2-way image classification set "mass_roads_new" from GitHub (jaapstefels/leren_beslissen); label vocabulary: map, sat.

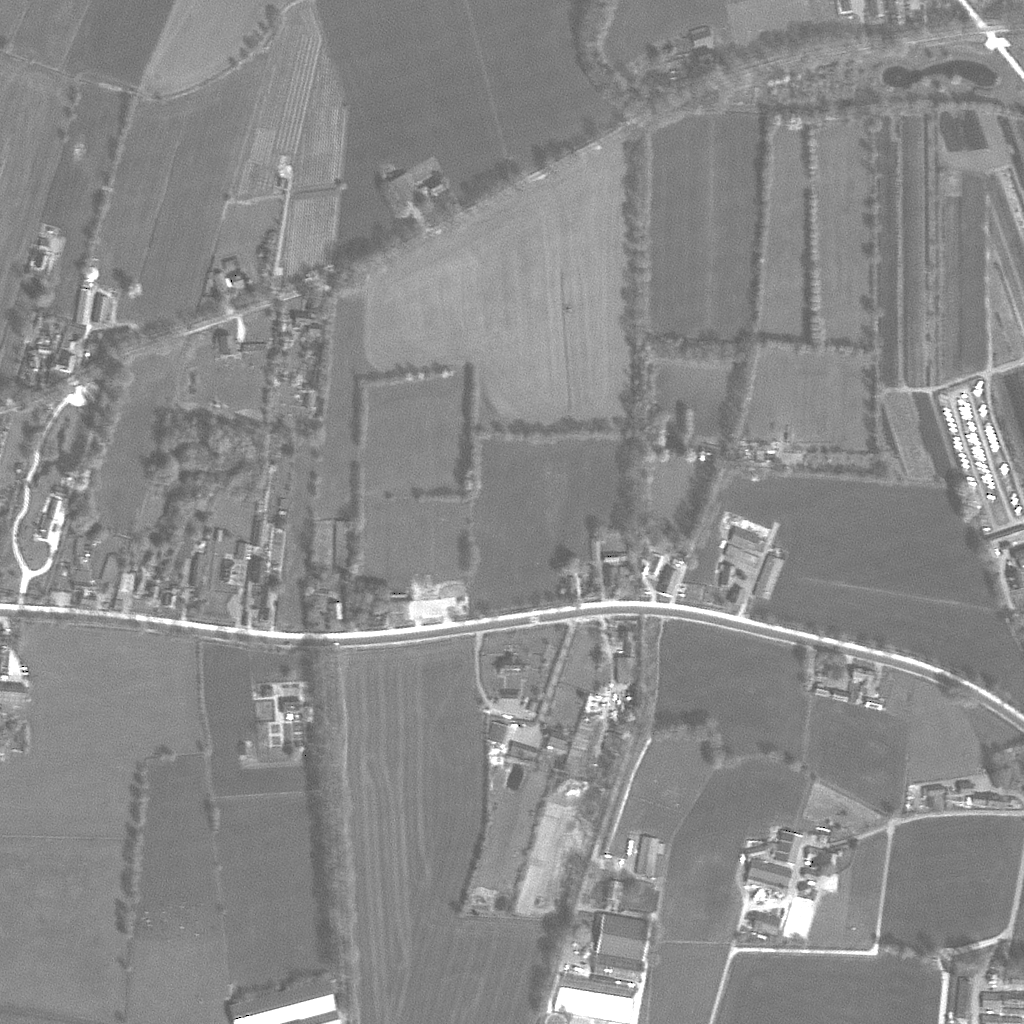
Label: sat

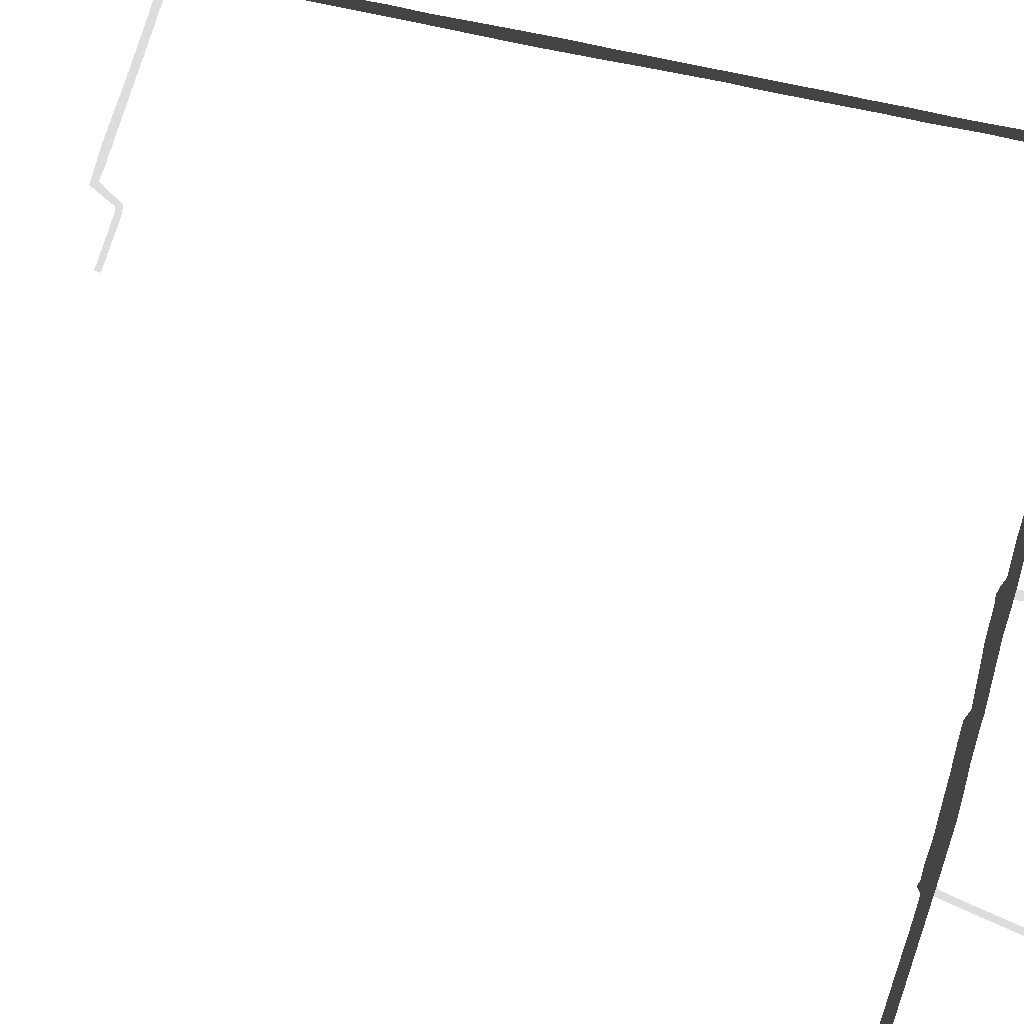
Label: map

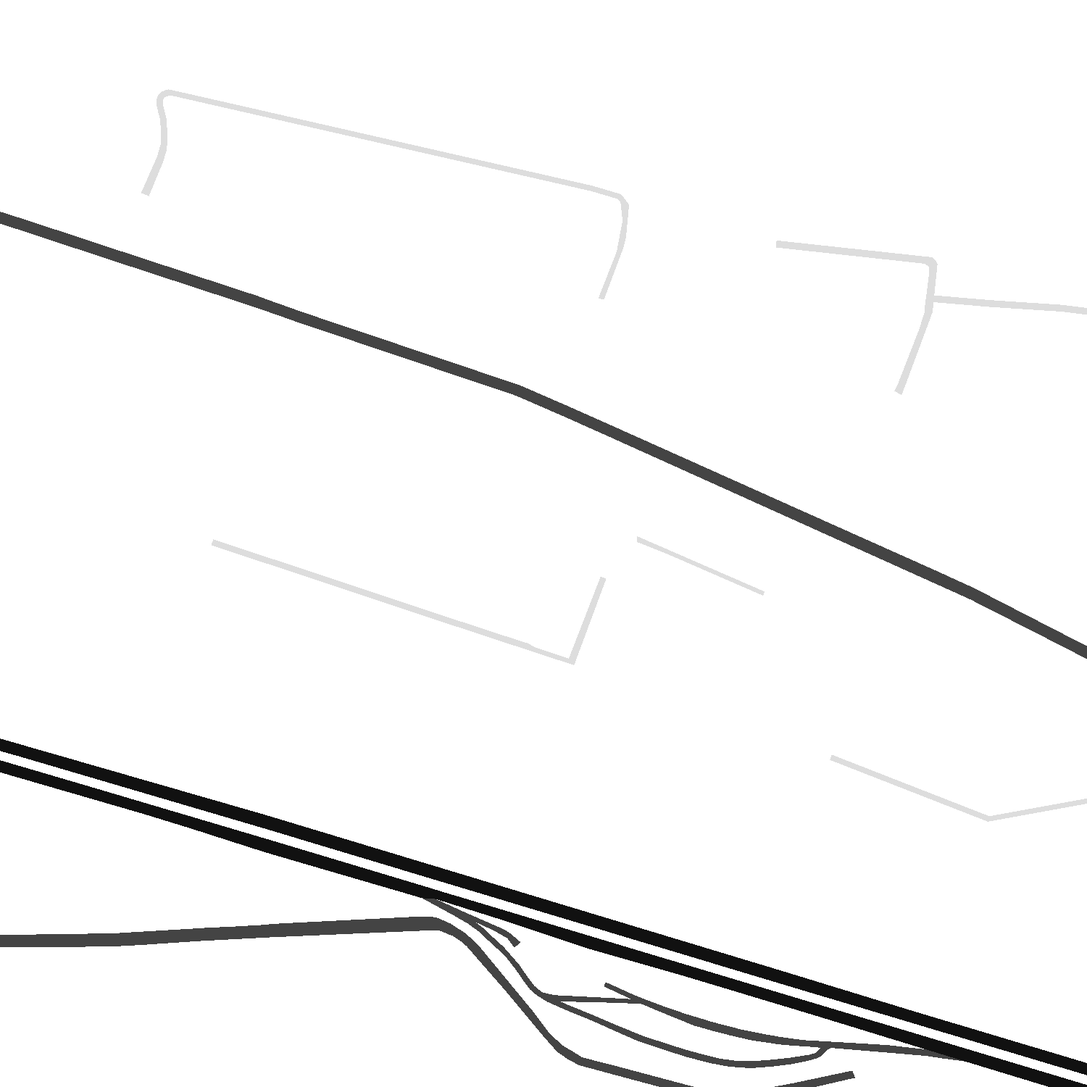
Label: map

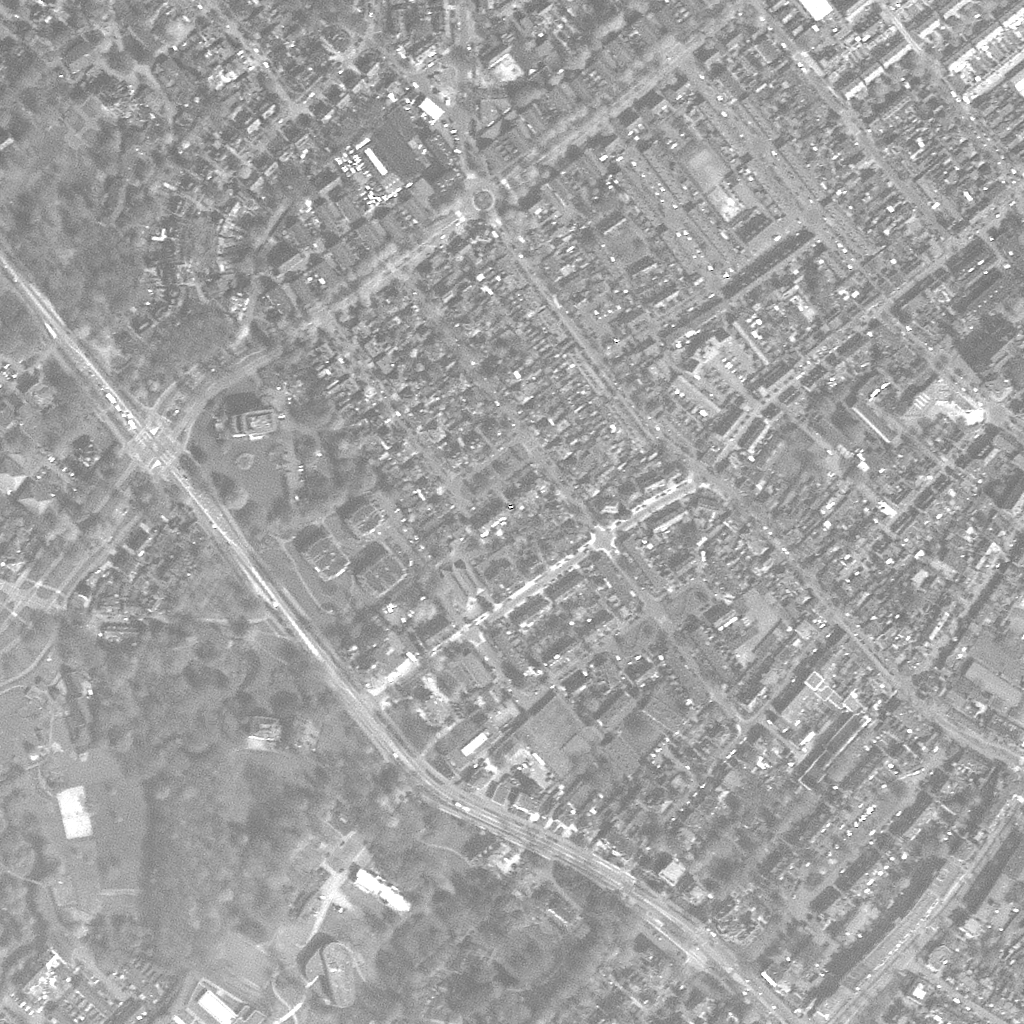
Label: sat

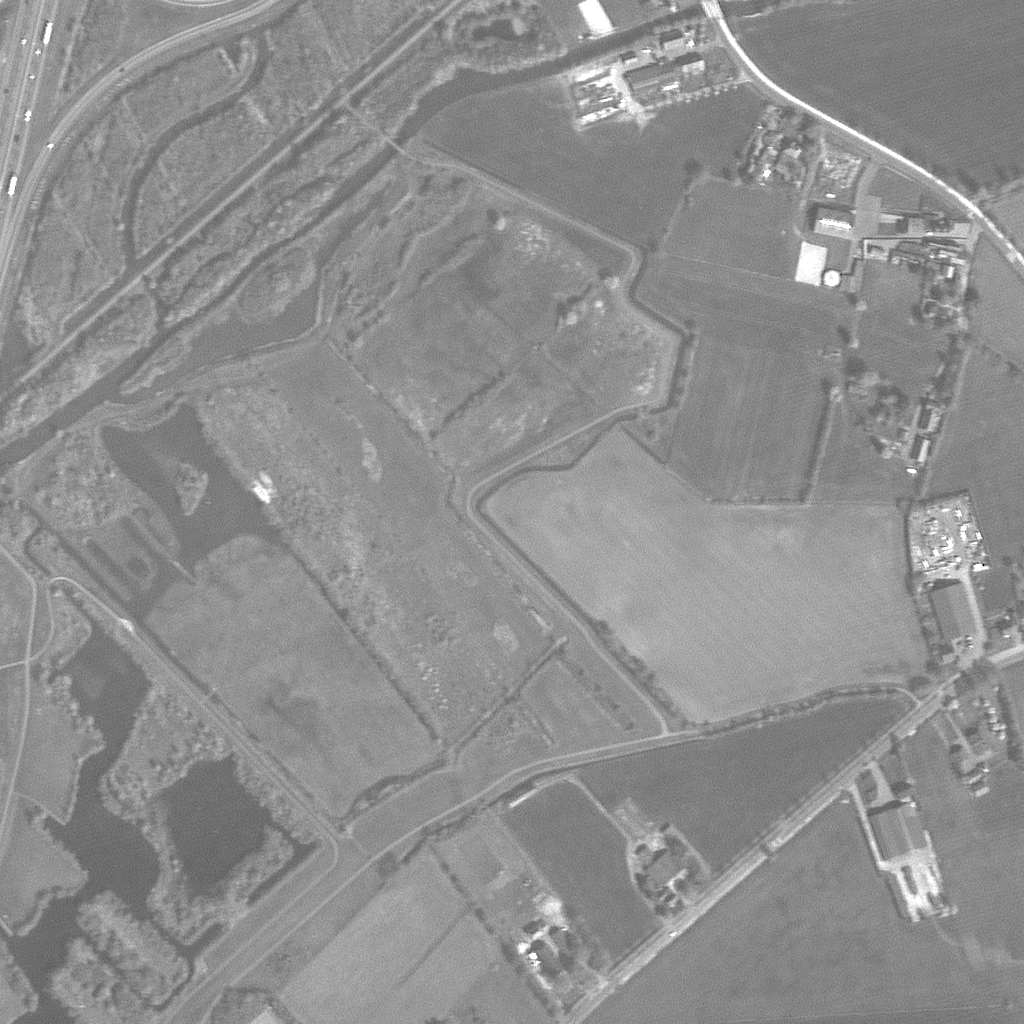
Label: sat

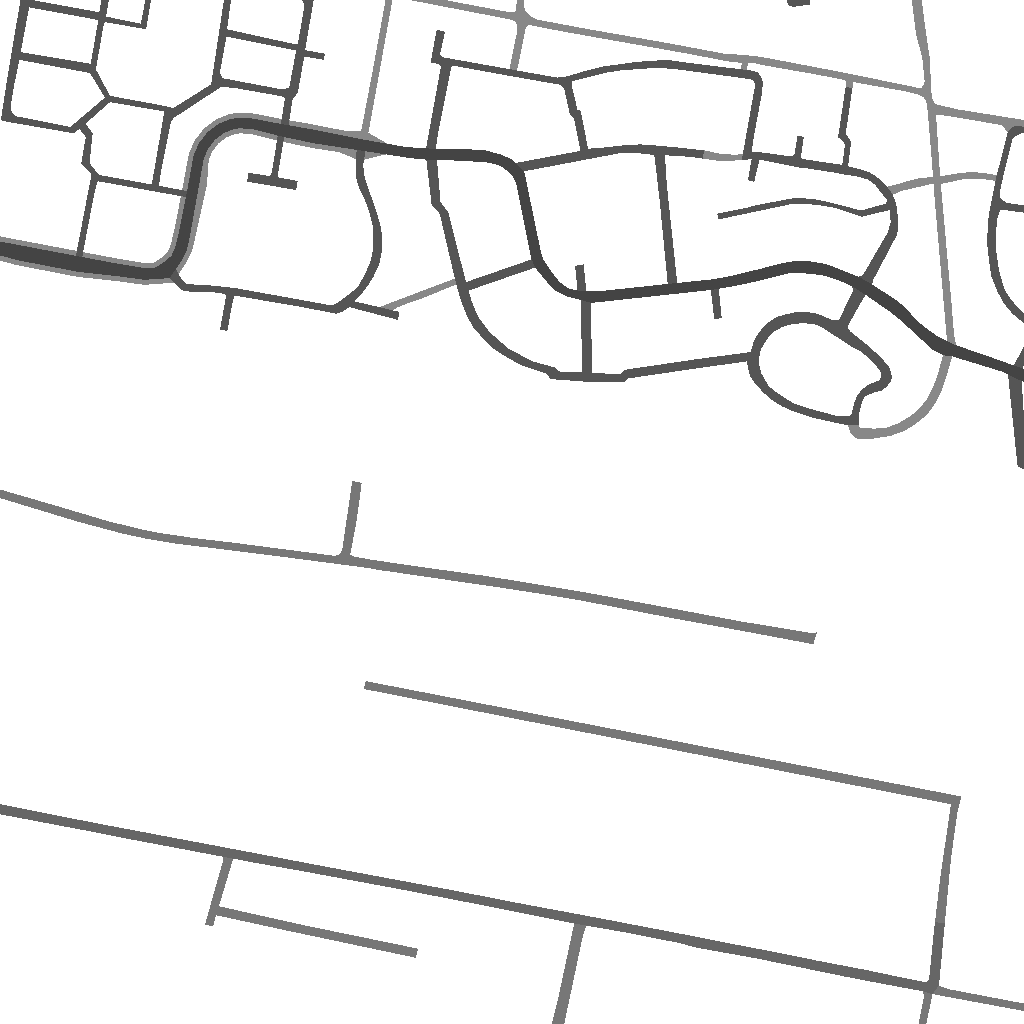
Label: map
